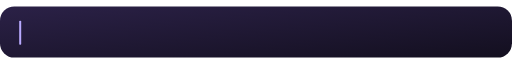
t = 0.00 s
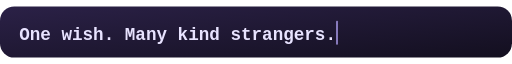
t = 1.80 s
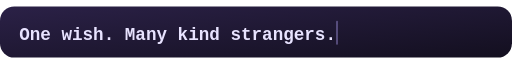
t = 3.60 s
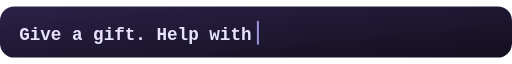
t = 4.90 s
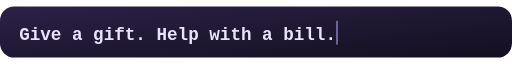
t = 6.70 s
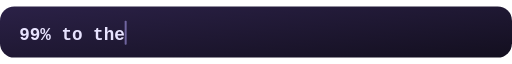
t = 8.30 s

The animated SVG that drew these frames (rendered in a browser with its animation timeline set to each time). Animation: 12 SMIL elements (animate=12); frames cover the first 8.30 s, repeats indefinitely.

<svg xmlns="http://www.w3.org/2000/svg" viewBox="0 0 640 64" width="640" height="64" role="img" aria-label="Typing animation: One wish, many kind strangers. Give a gift, help with a bill. 99% to the wish, 1% keeps the lights on."><title>Typing animation: One wish, many kind strangers. Give a gift, help with a bill. 99% to the wish, 1% keeps the lights on.</title><defs><linearGradient id="bg" x1="0" y1="0" x2="1" y2="1"><stop offset="0" stop-color="#2b2147"/><stop offset="1" stop-color="#130f1f"/></linearGradient></defs><rect width="640" height="64" rx="18" fill="url(#bg)"/><g transform="translate(24 2)"><g><clipPath id="c0"><rect x="0" y="0" height="64" width="0"><animate attributeName="width" values="0;396;396;0;0" keyTimes="0.0000;0.1000;0.3000;0.3001;1.0000" dur="12s" repeatCount="indefinite"/></rect></clipPath>
<text x="0" y="40" textLength="396" lengthAdjust="spacing" font-family="ui-monospace,SFMono-Regular,Menlo,Consolas,monospace" font-size="22" font-weight="600" fill="#e8e3ff" clip-path="url(#c0)">One wish. Many kind strangers.</text>
<g opacity="1"><animate attributeName="opacity" calcMode="discrete" values="1;0;0" keyTimes="0.0000;0.3000;1.0000" dur="12s" repeatCount="indefinite"/><rect y="16" width="2.5" height="30" rx="1" fill="#b9aaff"><animate attributeName="x" values="0;396;396;0;0" keyTimes="0.0000;0.1000;0.3000;0.3001;1.0000" dur="12s" repeatCount="indefinite"/><animate attributeName="opacity" values="1;.2;1" dur="1s" repeatCount="indefinite"/></rect></g></g><g><clipPath id="c1"><rect x="0" y="0" height="64" width="0"><animate attributeName="width" values="0;0;396;396;0;0" keyTimes="0.0000;0.3333;0.4333;0.6333;0.6334;1.0000" dur="12s" repeatCount="indefinite"/></rect></clipPath>
<text x="0" y="40" textLength="396" lengthAdjust="spacing" font-family="ui-monospace,SFMono-Regular,Menlo,Consolas,monospace" font-size="22" font-weight="600" fill="#e8e3ff" clip-path="url(#c1)">Give a gift. Help with a bill.</text>
<g opacity="0"><animate attributeName="opacity" calcMode="discrete" values="0;1;0;0" keyTimes="0.0000;0.3333;0.6333;1.0000" dur="12s" repeatCount="indefinite"/><rect y="16" width="2.5" height="30" rx="1" fill="#b9aaff"><animate attributeName="x" values="0;0;396;396;0;0" keyTimes="0.0000;0.3333;0.4333;0.6333;0.6334;1.0000" dur="12s" repeatCount="indefinite"/><animate attributeName="opacity" values="1;.2;1" dur="1s" repeatCount="indefinite"/></rect></g></g><g><clipPath id="c2"><rect x="0" y="0" height="64" width="0"><animate attributeName="width" values="0;0;528;528;0;0" keyTimes="0.0000;0.6667;0.7667;0.9667;0.9668;1.0000" dur="12s" repeatCount="indefinite"/></rect></clipPath>
<text x="0" y="40" textLength="528" lengthAdjust="spacing" font-family="ui-monospace,SFMono-Regular,Menlo,Consolas,monospace" font-size="22" font-weight="600" fill="#e8e3ff" clip-path="url(#c2)">99% to the wish. 1% keeps the lights on.</text>
<g opacity="0"><animate attributeName="opacity" calcMode="discrete" values="0;1;0;0" keyTimes="0.0000;0.6667;0.9667;1.0000" dur="12s" repeatCount="indefinite"/><rect y="16" width="2.5" height="30" rx="1" fill="#b9aaff"><animate attributeName="x" values="0;0;528;528;0;0" keyTimes="0.0000;0.6667;0.7667;0.9667;0.9668;1.0000" dur="12s" repeatCount="indefinite"/><animate attributeName="opacity" values="1;.2;1" dur="1s" repeatCount="indefinite"/></rect></g></g></g></svg>
